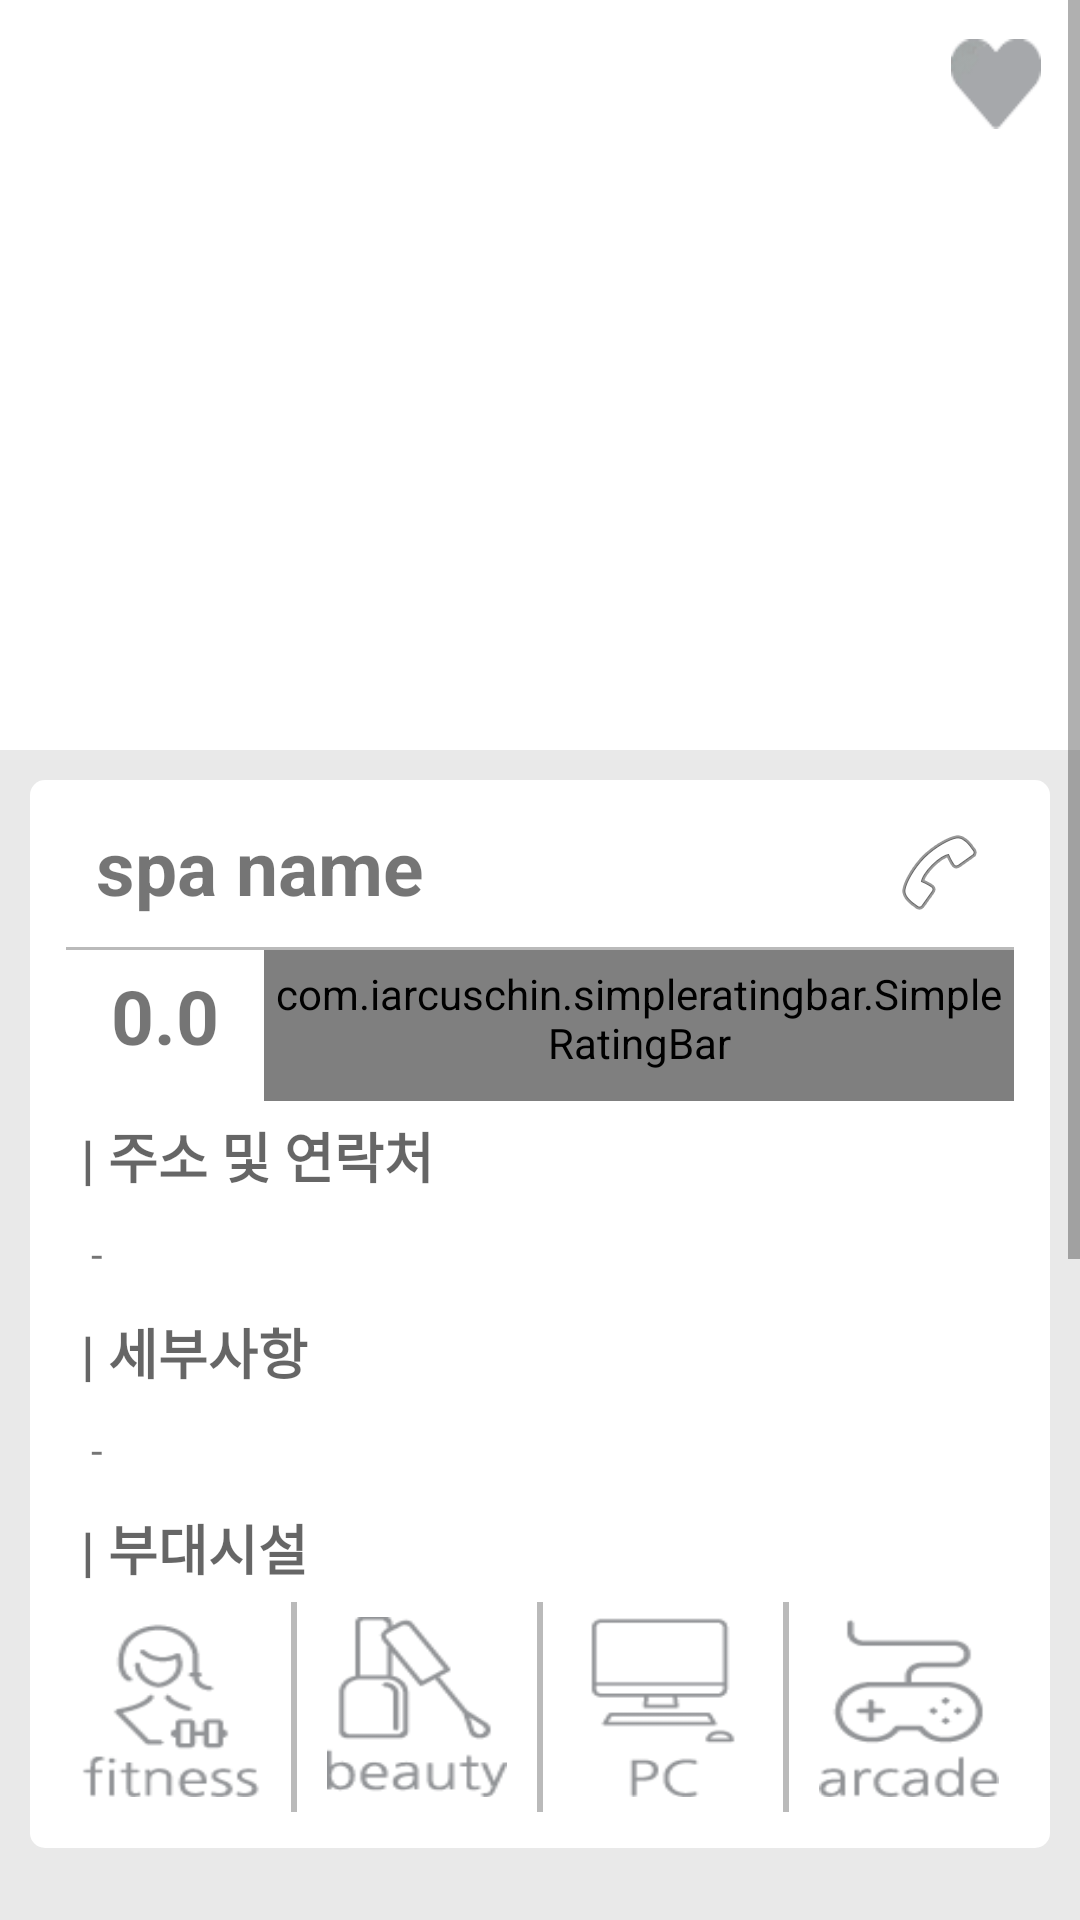

Android layout source for this screen:
<!-- AndroidManifest.xml: application theme Theme.AppCompat.Light.NoActionBar -->
<!-- res/layout/fragment_add_page.xml -->
<?xml version="1.0" encoding="UTF-8"?>
<LinearLayout xmlns:android="http://schemas.android.com/apk/res/android"
    xmlns:app="http://schemas.android.com/apk/res-auto"
    android:layout_width="match_parent"
    android:layout_height="match_parent"
    android:orientation="vertical">

    <ScrollView
        android:layout_width="match_parent"
        android:layout_height="match_parent">

        <LinearLayout
            android:layout_width="match_parent"
            android:layout_height="wrap_content"
            android:background="#e9e9e9"
            android:orientation="vertical">

            <RelativeLayout
                android:layout_width="match_parent"
                android:layout_height="250dp"
                android:background="#FFFFFF">

                <android.support.v4.view.ViewPager
                    android:id="@+id/detailImageViewPager"
                    android:layout_width="match_parent"
                    android:layout_height="match_parent" />

                <CheckBox
                    android:id="@+id/favoriteCheckBox"
                    android:layout_width="30dp"
                    android:layout_height="30dp"
                    android:layout_alignParentRight="true"
                    android:layout_margin="13dp"
                    android:background="@drawable/favorite_selector"
                    android:button="@null" />
            </RelativeLayout>

            <RelativeLayout
                android:layout_width="wrap_content"
                android:layout_height="wrap_content"
                android:layout_margin="7dp"
                android:background="@drawable/info_fragment_item_bg"
                android:padding="15dp">

                <TextView
                    android:id="@+id/details_name_textView"
                    android:layout_width="match_parent"
                    android:layout_height="wrap_content"
                    android:paddingBottom="10dp"
                    android:paddingLeft="10dp"
                    android:text="spa name"
                    android:textSize="25sp"
                    android:textStyle="bold" />

                <View
                    android:id="@+id/details_divider"
                    android:layout_width="wrap_content"
                    android:layout_height="1dp"
                    android:layout_below="@id/details_name_textView"
                    android:background="@color/gray"
                    android:paddingLeft="10dp"
                    android:paddingRight="10dp" />

                <ImageButton
                    android:id="@+id/callImageButton"
                    android:layout_width="50dp"
                    android:layout_height="50dp"
                    android:layout_above="@+id/details_divider"
                    android:layout_alignParentRight="true"
                    android:background="@null"
                    android:src="@android:drawable/ic_menu_call" />

                <TextView
                    android:id="@+id/details_rating_textView"
                    android:layout_width="wrap_content"
                    android:layout_height="wrap_content"
                    android:layout_below="@id/details_divider"
                    android:gravity="center"
                    android:paddingBottom="10dp"
                    android:paddingLeft="15dp"
                    android:paddingRight="15dp"
                    android:paddingTop="5dp"
                    android:text="0.0"
                    android:textAlignment="center"
                    android:textSize="25sp"
                    android:textStyle="bold" />

                <com.iarcuschin.simpleratingbar.SimpleRatingBar
                    android:id="@+id/rating_bar"
                    android:layout_width="wrap_content"
                    android:layout_height="wrap_content"
                    android:layout_below="@+id/details_divider"
                    android:layout_toRightOf="@+id/details_rating_textView"
                    android:isIndicator="false"
                    android:paddingBottom="10dp"
                    android:paddingTop="5dp"
                    app:srb_borderColor="@color/app_theme_color"
                    app:srb_fillColor="@color/app_theme_color"
                    app:srb_numberOfStars="5"
                    app:srb_rating="3.5"
                    app:srb_stepSize="0.5" />

                <TextView
                    android:id="@+id/address_title"
                    android:layout_width="match_parent"
                    android:layout_height="wrap_content"
                    android:layout_below="@id/rating_bar"
                    android:padding="5dp"
                    android:text="| 주소 및 연락처"
                    android:textAppearance="?android:attr/textAppearanceMedium"
                    android:textStyle="bold" />

                <TextView
                    android:id="@+id/address_phone_detail"
                    android:layout_width="match_parent"
                    android:layout_height="wrap_content"
                    android:layout_below="@id/address_title"
                    android:padding="5dp"
                    android:text=" - "
                    android:textAppearance="?android:attr/textAppearanceSmall" />

                <TextView
                    android:id="@+id/details_title"
                    android:layout_width="match_parent"
                    android:layout_height="wrap_content"
                    android:layout_alignParentLeft="true"
                    android:layout_alignParentStart="true"
                    android:layout_below="@+id/address_phone_detail"
                    android:padding="5dp"
                    android:text="| 세부사항"
                    android:textAppearance="?android:attr/textAppearanceMedium"
                    android:textStyle="bold" />

                <TextView
                    android:id="@+id/details_textview"
                    android:layout_width="match_parent"
                    android:layout_height="wrap_content"
                    android:layout_below="@id/details_title"
                    android:padding="5dp"
                    android:paddingBottom="10dp"
                    android:text=" - " />

                <TextView
                    android:id="@+id/facility_title"
                    android:layout_width="match_parent"
                    android:layout_height="wrap_content"
                    android:layout_below="@id/details_textview"
                    android:padding="5dp"
                    android:text="| 부대시설"
                    android:textAppearance="?android:attr/textAppearanceMedium"
                    android:textStyle="bold" />

                <LinearLayout
                    android:layout_width="match_parent"
                    android:layout_height="wrap_content"
                    android:layout_below="@id/facility_title"
                    android:gravity="center_horizontal"
                    android:orientation="horizontal">

                    <ImageView
                        android:id="@+id/facility_fitness_imageview"
                        android:layout_width="60dp"
                        android:layout_height="60dp"
                        android:layout_margin="5dp"
                        android:background="@drawable/fitness_selector"
                        android:padding="5dp" />

                    
                    <View
                        android:layout_width="2dp"
                        android:layout_height="match_parent"
                        android:layout_marginLeft="5dp"
                        android:layout_marginRight="5dp"
                        android:background="@color/gray" />

                    <ImageView
                        android:id="@+id/facility_beauty_imageview"
                        android:layout_width="60dp"
                        android:layout_height="60dp"
                        android:layout_margin="5dp"
                        android:background="@drawable/beauty_selector"
                        android:padding="5dp" />

                    
                    <View
                        android:layout_width="2dp"
                        android:layout_height="match_parent"
                        android:layout_marginLeft="5dp"
                        android:layout_marginRight="5dp"
                        android:background="@color/gray" />

                    <ImageView
                        android:id="@+id/facility_PC_imageview"
                        android:layout_width="60dp"
                        android:layout_height="60dp"
                        android:layout_margin="5dp"
                        android:background="@drawable/pc_selector"
                        android:padding="5dp" />

                    
                    <View
                        android:layout_width="2dp"
                        android:layout_height="match_parent"
                        android:layout_marginLeft="5dp"
                        android:layout_marginRight="5dp"
                        android:background="@color/gray" />

                    <ImageView
                        android:id="@+id/facility_arcade_imageview"
                        android:layout_width="60dp"
                        android:layout_height="60dp"
                        android:layout_margin="5dp"
                        android:background="@drawable/arcade_selector"
                        android:padding="5dp" />

                </LinearLayout>

            </RelativeLayout>

            <RelativeLayout
                android:id="@+id/map_view_container"
                android:layout_width="match_parent"
                android:layout_height="350dp"
                android:layout_gravity="center_horizontal"
                android:padding="15dp"/>

        </LinearLayout>
    </ScrollView>
</LinearLayout>
<!-- resources referenced by this layout -->
<resources>
  <color name="app_theme_color">#ffbf00</color>
  <color name="gray">#bababa</color>
  <!-- drawable arcade_selector (drawable) -->
  <?xml version="1.0" encoding="utf-8"?>
  <selector xmlns:android="http://schemas.android.com/apk/res/android">
      <item android:state_checked="true" android:drawable="@drawable/arcade_selected"></item>
      <item android:state_checked="false" android:drawable="@drawable/arcade_unselected"></item>
  </selector>
  <!-- drawable beauty_selector (drawable) -->
  <?xml version="1.0" encoding="utf-8"?>
  <selector xmlns:android="http://schemas.android.com/apk/res/android">
      <item android:drawable="@drawable/beauty_selected" android:state_checked="true"></item>
      <item android:drawable="@drawable/beauty_unselected" android:state_checked="false"></item>
  </selector>
  <!-- drawable favorite_selector (drawable) -->
  <?xml version="1.0" encoding="utf-8"?>
  <selector xmlns:android="http://schemas.android.com/apk/res/android">
      <item android:drawable="@drawable/favorite_selected" android:state_checked="true"></item>
      <item android:drawable="@drawable/favorite_unselected" android:state_checked="false"></item>
  </selector>
  <!-- drawable fitness_selector (drawable) -->
  <?xml version="1.0" encoding="utf-8"?>
  <selector xmlns:android="http://schemas.android.com/apk/res/android">
      <item android:state_checked="true" android:drawable="@drawable/fitness_selected"></item>
      <item android:state_checked="false" android:drawable="@drawable/fitness_unselected"></item>
  </selector>
  <!-- drawable info_fragment_item_bg (drawable) -->
  <?xml version="1.0" encoding="utf-8"?>
  <layer-list xmlns:android="http://schemas.android.com/apk/res/android">
      <item
          android:bottom="3dp"
          android:left="3dp"
          android:right="3dp"
          android:top="3dp">
          <shape android:shape="rectangle">
              <solid android:color="#FFFFFF"></solid>
              <corners android:radius="5dp"></corners>
          </shape>
      </item>
  </layer-list>
  <!-- drawable pc_selector (drawable) -->
  <?xml version="1.0" encoding="utf-8"?>
  <selector xmlns:android="http://schemas.android.com/apk/res/android">
      <item android:state_checked="true" android:drawable="@drawable/pc_selected"></item>
      <item android:state_checked="false" android:drawable="@drawable/pc_unselected"></item>
  </selector>
  <!-- drawable arcade_selected: png bitmap (drawable, 1813 bytes) -->
  <!-- drawable arcade_unselected: png bitmap (drawable, 2073 bytes) -->
  <!-- drawable beauty_selected: png bitmap (drawable, 1910 bytes) -->
  <!-- drawable beauty_unselected: png bitmap (drawable, 2150 bytes) -->
  <!-- drawable favorite_selected: png bitmap (drawable, 352 bytes) -->
  <!-- drawable favorite_unselected: png bitmap (drawable, 599 bytes) -->
  <!-- drawable fitness_selected: png bitmap (drawable, 2020 bytes) -->
  <!-- drawable fitness_unselected: png bitmap (drawable, 2264 bytes) -->
  <!-- drawable pc_selected: png bitmap (drawable, 1044 bytes) -->
  <!-- drawable pc_unselected: png bitmap (drawable, 1106 bytes) -->
</resources>
